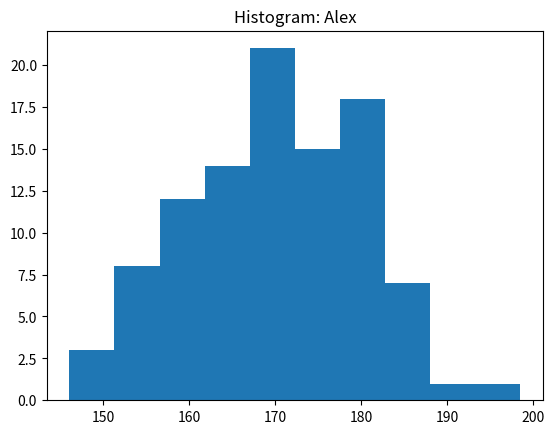

Here is the Python script that generated this plot:
#
# Template for Python program
# Name:
#

import matplotlib.pyplot as plt
import numpy as np

# 1. Input
x = np.random.normal(170, 10, 100)

# 2. Process


# 3. Output
plt.title("Histogram: Alex")
plt.hist(x)
plt.show()